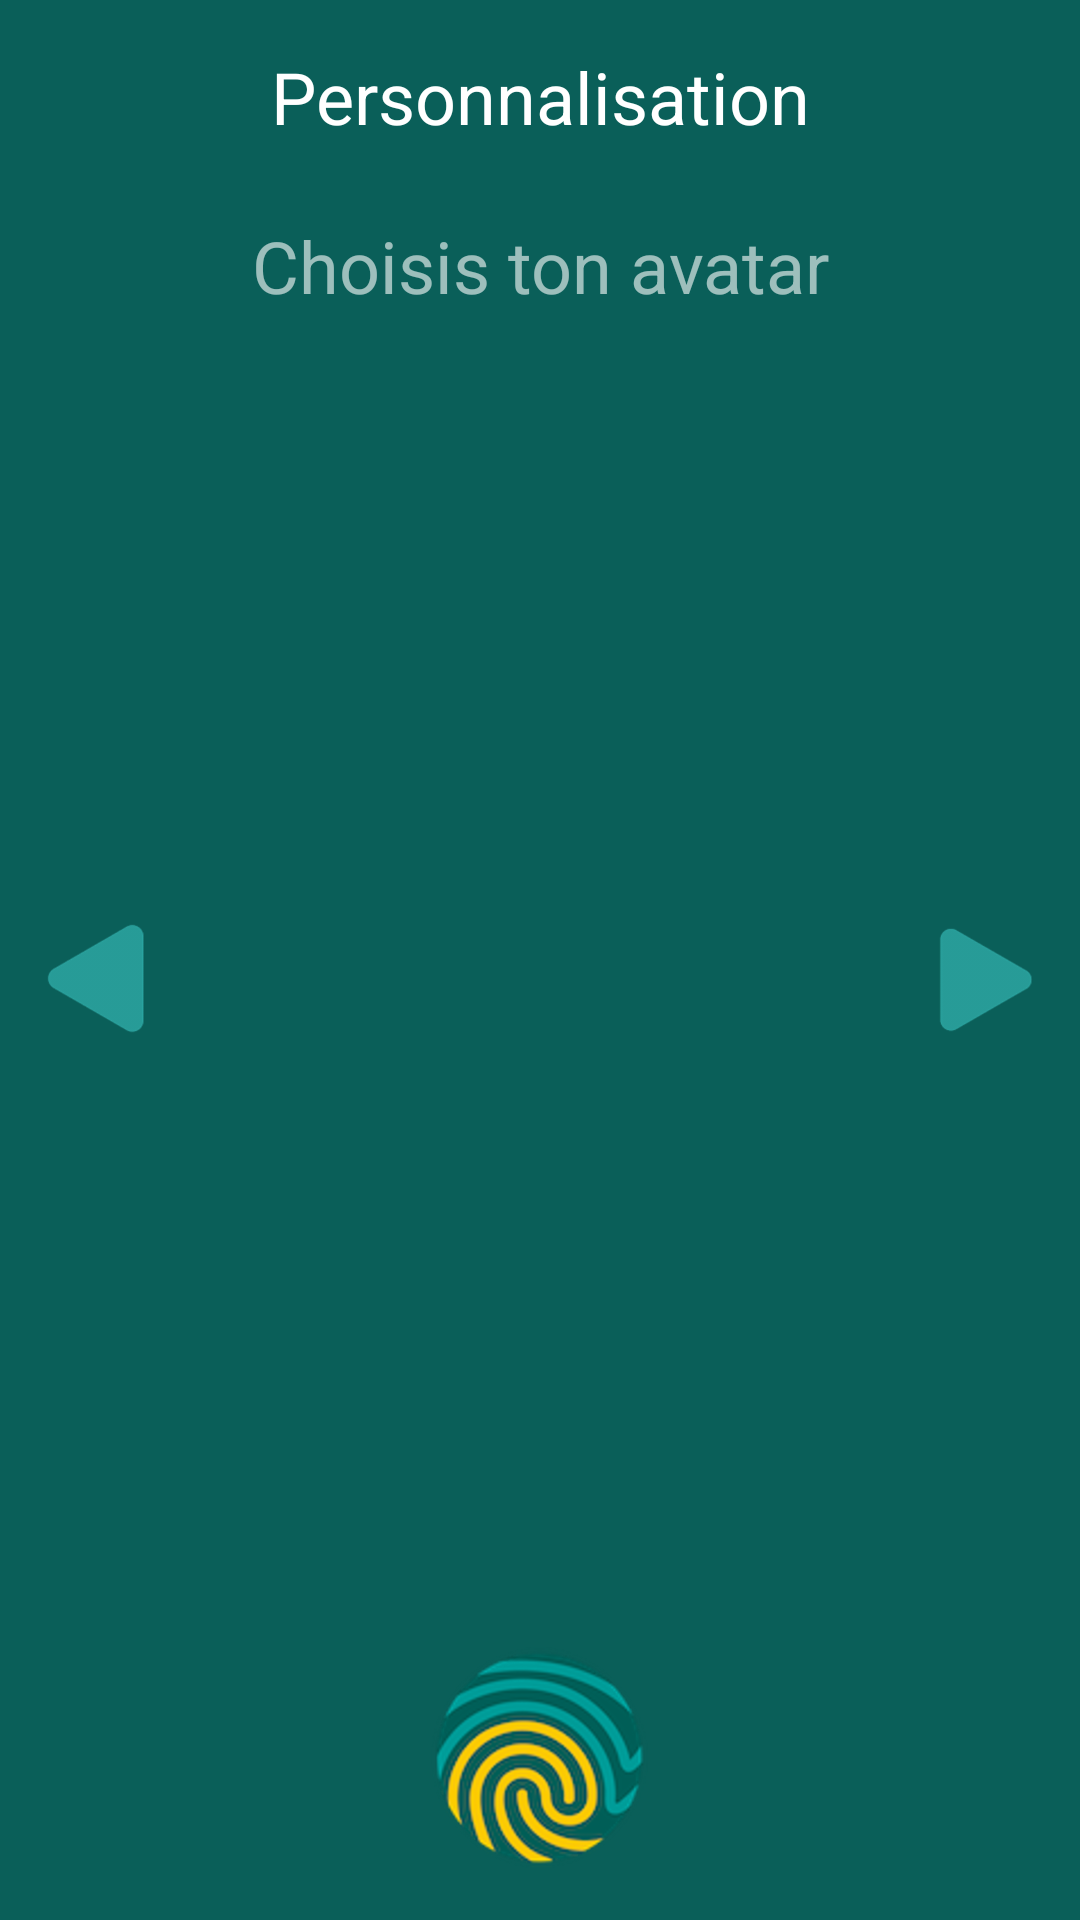

The Android layout XML behind this screen, and the referenced resources:
<!-- AndroidManifest.xml: application theme AppTheme -->
<!-- res/layout/activity_choices_avatar.xml -->
<?xml version="1.0" encoding="utf-8"?>
<android.support.constraint.ConstraintLayout xmlns:android="http://schemas.android.com/apk/res/android"
    xmlns:app="http://schemas.android.com/apk/res-auto"
    xmlns:tools="http://schemas.android.com/tools"
    android:layout_width="match_parent"
    android:layout_height="match_parent"
    android:background="@color/vert_fonce"
    tools:context=".AvatarChoiceActivity">

    <TextView
        android:id="@+id/tvPersonnalisationChoiceAvatar"
        android:layout_width="0dp"
        android:layout_height="wrap_content"
        android:layout_marginTop="16dp"
        android:gravity="center"
        android:text="@string/personnalisation"
        android:textColor="@color/colorWhite"
        android:textSize="24sp"
        app:layout_constraintEnd_toEndOf="parent"
        app:layout_constraintHorizontal_bias="0.0"
        app:layout_constraintStart_toStartOf="parent"
        app:layout_constraintTop_toTopOf="parent" />

    <TextView
        android:id="@+id/tvChoiceAvatar"
        android:layout_width="0dp"
        android:layout_height="wrap_content"
        android:layout_marginTop="24dp"
        android:alpha="0.6"
        android:gravity="center"
        android:text="@string/choisis_ton_avatar"
        android:textColor="@color/colorWhite"
        android:textSize="24sp"
        app:layout_constraintEnd_toEndOf="parent"
        app:layout_constraintHorizontal_bias="1.0"
        app:layout_constraintStart_toStartOf="parent"
        app:layout_constraintTop_toBottomOf="@+id/tvPersonnalisationChoiceAvatar" />

    <ImageButton
        android:id="@+id/imBtPrevious"
        android:layout_width="150px"
        android:layout_height="wrap_content"
        android:layout_marginStart="8dp"
        android:layout_marginLeft="8dp"
        android:layout_marginEnd="8dp"
        android:layout_marginRight="8dp"
        android:adjustViewBounds="true"
        android:background="@color/vert_fonce"
        android:scaleType="fitStart"
        app:layout_constraintBottom_toTopOf="@+id/imBtAvatarChoice"
        app:layout_constraintEnd_toStartOf="@+id/imSwitcherAvatars"
        app:layout_constraintHorizontal_bias="0.0"
        app:layout_constraintStart_toStartOf="parent"
        app:layout_constraintTop_toBottomOf="@+id/tvChoiceAvatar"
        app:srcCompat="@drawable/left_arrow_avatar_green" />

    <ImageButton
        android:id="@+id/imBtNext"
        android:layout_width="150px"
        android:layout_height="wrap_content"
        android:layout_marginStart="8dp"
        android:layout_marginLeft="8dp"
        android:layout_marginEnd="8dp"
        android:layout_marginRight="8dp"
        android:adjustViewBounds="true"
        android:background="@color/vert_fonce"
        android:scaleType="fitStart"
        app:layout_constraintBottom_toTopOf="@+id/imBtAvatarChoice"
        app:layout_constraintEnd_toEndOf="parent"
        app:layout_constraintStart_toEndOf="@+id/imSwitcherAvatars"
        app:layout_constraintTop_toBottomOf="@+id/tvChoiceAvatar"
        app:srcCompat="@drawable/right_arrow_avatar_green" />

    <ImageSwitcher
        android:id="@+id/imSwitcherAvatars"
        android:layout_width="0dp"
        android:layout_height="0dp"
        android:layout_marginStart="8dp"
        android:layout_marginLeft="8dp"
        android:layout_marginTop="32dp"
        android:layout_marginEnd="8dp"
        android:layout_marginRight="8dp"
        android:layout_marginBottom="8dp"
        app:layout_constraintBottom_toTopOf="@+id/imBtAvatarChoice"
        app:layout_constraintEnd_toStartOf="@+id/imBtNext"
        app:layout_constraintStart_toEndOf="@+id/imBtPrevious"
        app:layout_constraintTop_toBottomOf="@+id/tvChoiceAvatar">

    </ImageSwitcher>

    <ImageButton
        android:id="@+id/imBtAvatarChoice"
        android:layout_width="wrap_content"
        android:layout_height="wrap_content"
        android:layout_marginTop="8dp"
        android:layout_marginBottom="16dp"
        android:background="@color/vert_fonce"
        app:layout_constraintBottom_toBottomOf="parent"
        app:layout_constraintEnd_toEndOf="parent"
        app:layout_constraintStart_toStartOf="parent"
        app:layout_constraintTop_toBottomOf="@+id/imSwitcherAvatars"
        app:srcCompat="@drawable/btn_empreinte" />
</android.support.constraint.ConstraintLayout>
<!-- resources referenced by this layout -->
<resources>
  <color name="colorWhite">#FFFFFF</color>
  <color name="vert_fonce">#0A5F59</color>
  <!-- drawable btn_empreinte: png bitmap (drawable, 18777 bytes) -->
  <!-- drawable left_arrow_avatar_green: png bitmap (drawable, 1616 bytes) -->
  <!-- drawable right_arrow_avatar_green: png bitmap (drawable, 1609 bytes) -->
  <string name="choisis_ton_avatar">Choisis ton avatar</string>
  <string name="personnalisation">Personnalisation</string>
  <style name="AppTheme" parent="Theme.AppCompat.Light.NoActionBar">
          
          <item name="colorPrimary">@color/vert</item>
          <item name="colorPrimaryDark">@color/vert_fonce</item>
          <item name="colorAccent">@color/orange</item>
      </style>
  <color name="vert">#17A09A</color>
  <color name="orange">#FECB2E</color>
</resources>
